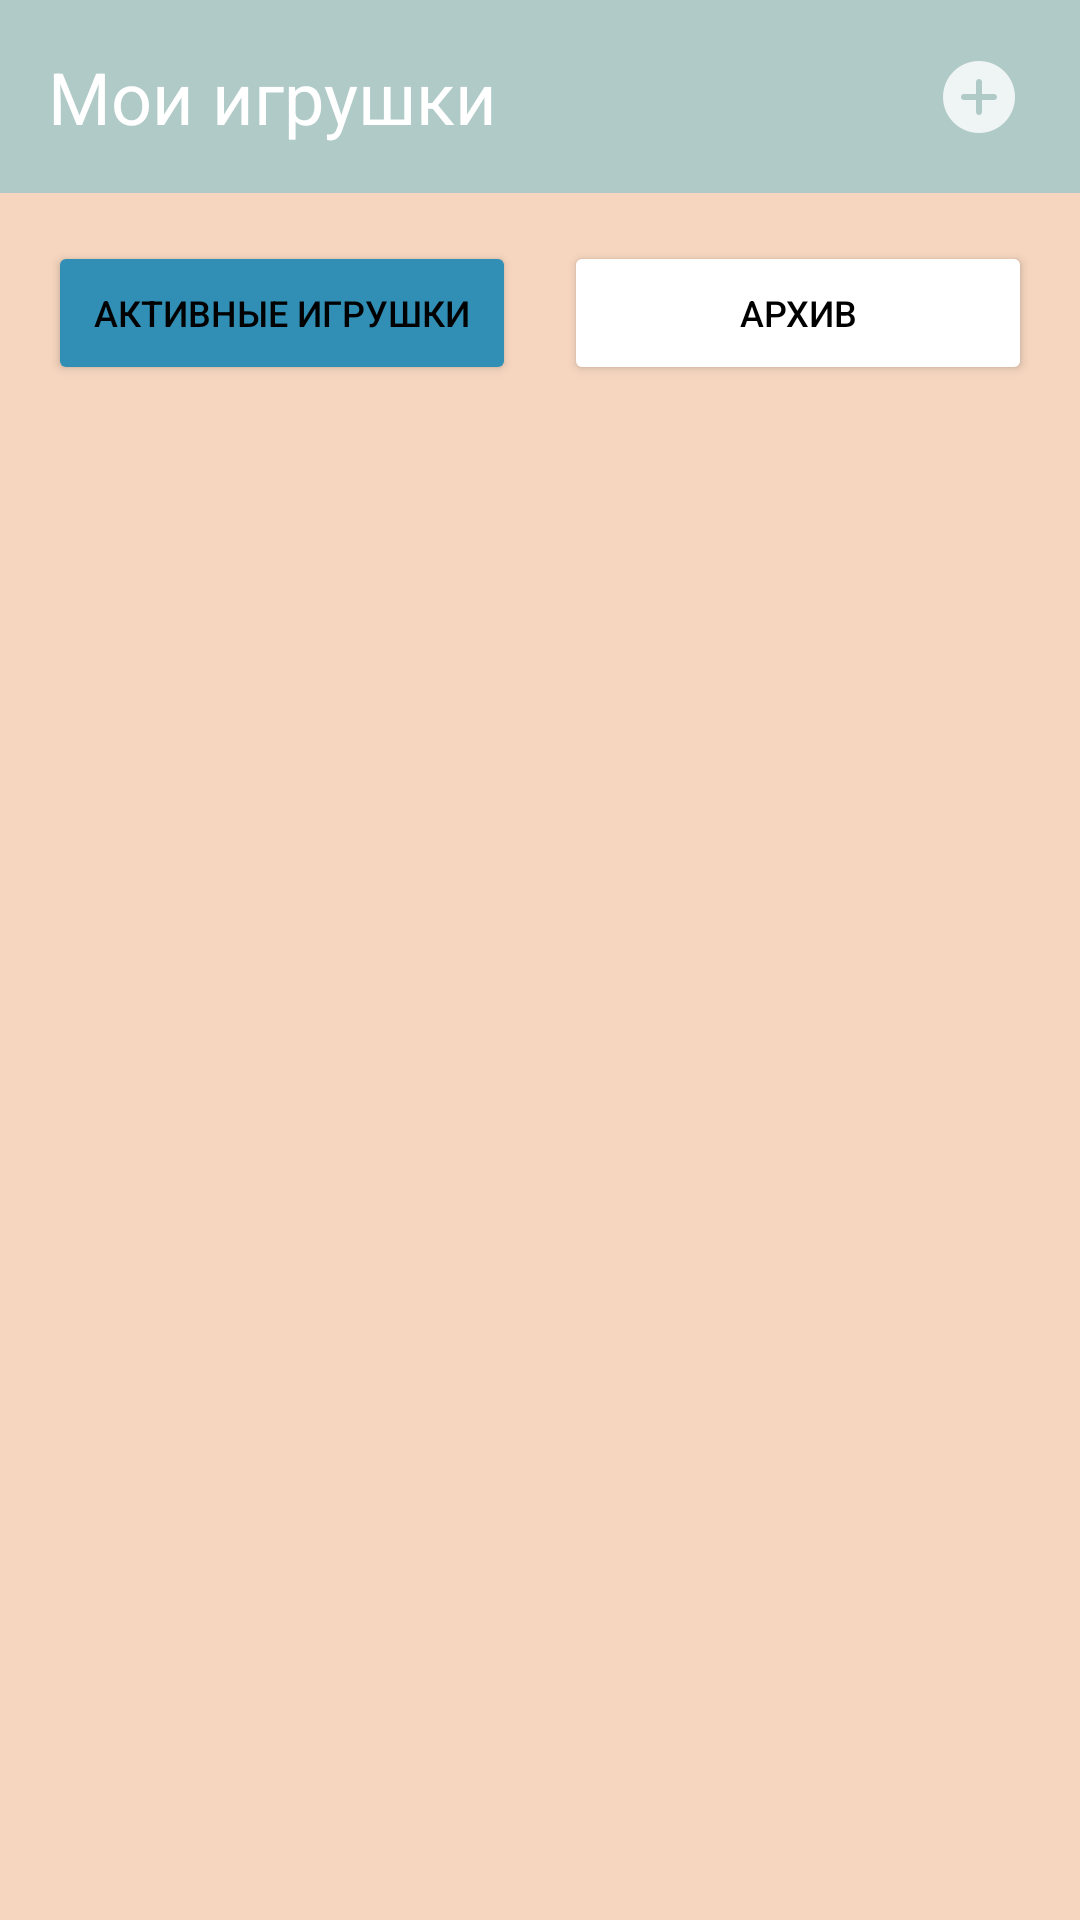

Produce the Android XML layout that renders to this screen, including the resource entries it uses.
<!-- AndroidManifest.xml: application theme Theme.ToyTrade2 -->
<!-- res/layout/fragment_my_toys.xml -->
<?xml version="1.0" encoding="utf-8"?>
<androidx.constraintlayout.widget.ConstraintLayout xmlns:android="http://schemas.android.com/apk/res/android"
    xmlns:app="http://schemas.android.com/apk/res-auto"
    android:layout_width="match_parent"
    android:layout_height="match_parent"
    android:background="@color/creme">

    <LinearLayout
        android:id="@+id/topToyLinearLayout"
        android:layout_width="match_parent"
        android:layout_height="wrap_content"
        android:background="@color/mint"
        app:layout_constraintEnd_toEndOf="parent"
        app:layout_constraintStart_toStartOf="parent"
        app:layout_constraintTop_toTopOf="parent">

        <TextView
            android:layout_width="wrap_content"
            android:layout_height="wrap_content"
            android:layout_weight="10"
            android:padding="16dp"
            android:text="@string/my_toys_up"
            android:textColor="@color/white"
            android:textSize="24sp" />

        <ImageButton
            android:id="@+id/newToyButton"
            android:layout_width="wrap_content"
            android:layout_height="match_parent"
            android:layout_weight="1"
            android:backgroundTint="@color/mint"
            android:padding="16dp"
            android:src="@drawable/add" />

    </LinearLayout>

    <LinearLayout
        android:id="@+id/toyLinearLayout"
        android:layout_width="match_parent"
        android:layout_height="wrap_content"
        android:orientation="horizontal"
        android:padding="16dp"
        app:layout_constraintEnd_toEndOf="parent"
        app:layout_constraintStart_toStartOf="parent"
        app:layout_constraintTop_toBottomOf="@+id/topToyLinearLayout">

        <Button
            android:id="@+id/activeToysButton"
            android:layout_width="match_parent"
            android:layout_height="wrap_content"
            android:layout_marginEnd="8dp"
            android:layout_weight="1"
            android:backgroundTint="@color/blue"
            android:text="@string/active_toys"
            android:textColor="#000000"
            android:textSize="12sp" />

        <Button
            android:id="@+id/archiveToysButton"
            android:layout_width="match_parent"
            android:layout_height="wrap_content"
            android:layout_marginStart="8dp"
            android:layout_weight="1"
            android:backgroundTint="@color/white"
            android:text="@string/archive"
            android:textColor="#000000"
            android:textSize="12sp" />

    </LinearLayout>

    <ScrollView
        android:layout_width="0dp"
        android:layout_height="0dp"
        app:layout_constraintBottom_toBottomOf="parent"
        app:layout_constraintEnd_toEndOf="parent"
        app:layout_constraintStart_toStartOf="parent"
        app:layout_constraintTop_toBottomOf="@+id/toyLinearLayout">

        <LinearLayout
            android:id="@+id/myToysLinearLayout"
            android:layout_width="match_parent"
            android:layout_height="wrap_content"
            android:orientation="vertical"
            android:padding="8dp">
        </LinearLayout>
    </ScrollView>

</androidx.constraintlayout.widget.ConstraintLayout>
<!-- resources referenced by this layout -->
<resources>
  <color name="blue">#318FB5</color>
  <color name="creme">#F6D6BF</color>
  <color name="mint">#B0CAC7</color>
  <color name="white">#FFFFFFFF</color>
  <!-- drawable add: png bitmap (drawable-hdpi, 528 bytes) -->
  <string name="active_toys">Активные игрушки</string>
  <string name="archive">Архив</string>
  <string name="my_toys_up">Мои игрушки</string>
  <style name="Theme.ToyTrade2" parent="Base.Theme.ToyTrade2" />
  <style name="Base.Theme.ToyTrade2" parent="Theme.Material3.DayNight.NoActionBar">
          
          
      </style>
</resources>
